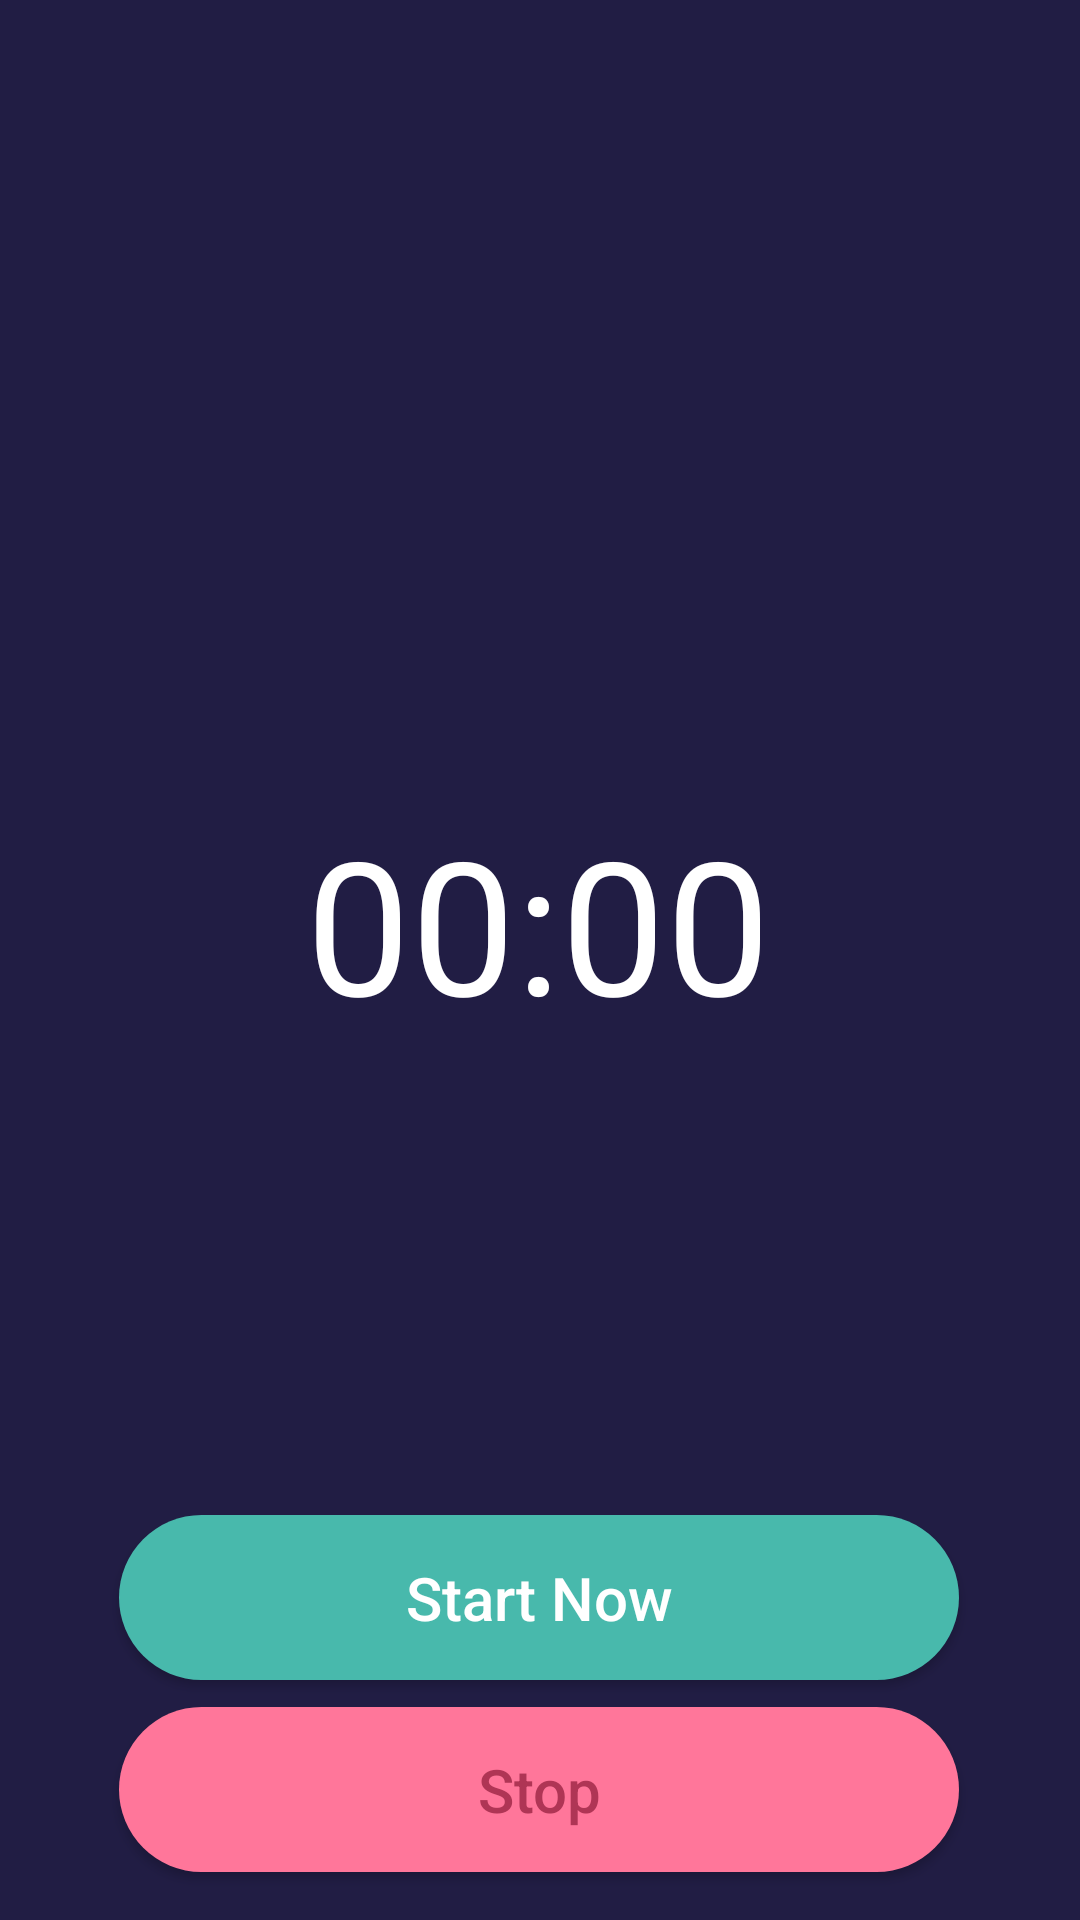

Layout XML and referenced resources for this Android screen:
<!-- AndroidManifest.xml: application theme Theme.BvoyoWatch -->
<!-- res/layout/activity_stop_watch.xml -->
<?xml version="1.0" encoding="utf-8"?>
<androidx.constraintlayout.widget.ConstraintLayout xmlns:android="http://schemas.android.com/apk/res/android"
    xmlns:app="http://schemas.android.com/apk/res-auto"
    xmlns:tools="http://schemas.android.com/tools"
    android:layout_width="match_parent"
    android:layout_height="match_parent"
    android:background="#211D44"
    tools:context=".MainActivity">



    <ImageView
        android:id="@+id/bgcircle"
        android:layout_width="276dp"
        android:layout_height="247dp"
        android:layout_marginStart="8dp"
        android:layout_marginTop="50dp"
        android:src="@drawable/bgcircle"
        app:layout_constraintEnd_toEndOf="parent"
        app:layout_constraintHorizontal_bias="0.469"
        app:layout_constraintStart_toStartOf="parent"
        app:layout_constraintTop_toTopOf="parent" />

    <ImageView
        android:id="@+id/icacnhor"
        android:layout_width="358dp"
        android:layout_height="357dp"
        android:layout_marginEnd="8dp"
        android:layout_marginStart="8dp"
        android:layout_marginTop="0dp"
        android:src="@drawable/icanchor"
        app:layout_constraintEnd_toEndOf="parent"
        app:layout_constraintStart_toStartOf="parent"
        app:layout_constraintTop_toTopOf="parent" />

    <Chronometer
        android:id="@+id/timerHere"
        android:layout_width="wrap_content"
        android:layout_height="wrap_content"
        android:layout_marginStart="8dp"
        android:layout_marginEnd="8dp"
        android:layout_marginBottom="156dp"
        android:textColor="#FFF"
        android:textSize="62sp"
        app:layout_constraintBottom_toTopOf="@+id/btnstart"
        app:layout_constraintEnd_toEndOf="parent"
        app:layout_constraintHorizontal_bias="0.497"
        app:layout_constraintStart_toStartOf="parent" />

    <Button
        android:id="@+id/btnstart"
        android:layout_width="280dp"
        android:layout_height="55dp"
        android:layout_marginBottom="80dp"
        android:layout_marginEnd="8dp"
        android:layout_marginStart="8dp"
        android:background="@drawable/bgbtngreen"
        android:text="Start Now"
        android:textAllCaps="false"
        android:textColor="#fff"
        android:textSize="20sp"
        app:layout_constraintBottom_toBottomOf="parent"
        app:layout_constraintEnd_toEndOf="parent"
        app:layout_constraintHorizontal_bias="0.495"
        app:layout_constraintStart_toStartOf="parent" />
    <Button
        android:id="@+id/btnstop"
        android:layout_width="280dp"
        android:layout_height="55dp"
        android:layout_marginBottom="16dp"
        android:layout_marginEnd="8dp"
        android:layout_marginStart="8dp"
        android:background="@drawable/btnred"
        android:text="Stop"
        android:textAllCaps="false"
        android:textColor="#AF3555"
        android:textSize="20sp"
        app:layout_constraintBottom_toBottomOf="parent"
        app:layout_constraintEnd_toEndOf="parent"
        app:layout_constraintHorizontal_bias="0.495"
        app:layout_constraintStart_toStartOf="parent" />



</androidx.constraintlayout.widget.ConstraintLayout>
<!-- resources referenced by this layout -->
<resources>
  <!-- drawable bgbtngreen (drawable) -->
  <?xml version="1.0" encoding="utf-8"?>
  
  <shape xmlns:android="http://schemas.android.com/apk/res/android">
  
      <solid
          android:color="#48B9AC"
          />
  
      <corners
          android:radius="200dp"
          />
  
  </shape>
  <!-- drawable btnred (drawable) -->
  <?xml version="1.0" encoding="utf-8"?>
  
  <shape xmlns:android="http://schemas.android.com/apk/res/android">
  
      <solid
          android:color="#FF769A"
          />
  
      <corners
          android:radius="200dp"
          />
  
  </shape>
  <style name="Theme.BvoyoWatch" parent="Theme.AppCompat.Light.NoActionBar">
  
          <item name="colorPrimary">@color/colorPrimary</item>
          <item name="colorPrimaryDark">@color/colorPrimaryDark</item>
          <item name="colorAccent">@color/colorAccent</item>
      </style>
  <color name="colorPrimary">#3F51B5</color>
  <color name="colorPrimaryDark">#211D44</color>
  <color name="colorAccent">#FF4081</color>
</resources>
